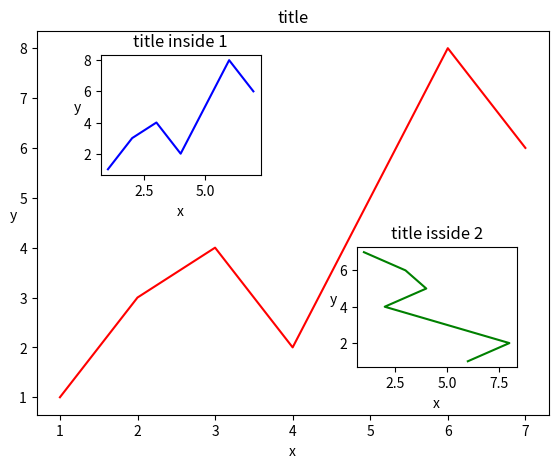

Python code for this plot:
import matplotlib.pyplot as plt
import numpy as np

fig = plt.figure()
x = [1,2,3,4,5,6,7]
y = [1,3,4,2,5,8,6]
# 设置坐标区域
left,bottom,width,height = 0.1,0.1,0.8,0.8
ax1 = fig.add_axes((left,bottom,width,height))# 添加一个坐标轴区域，其值表示某侧里画布figure的留白占比
# 绘图
ax1.plot(x,y,'r')
# 设置坐标轴
ax1.set_xlabel('x')
ax1.set_ylabel('y',rotation=0) # rotation = 0表示水平放置
ax1.set_title('title')

left,bottom,width,height = 0.2,0.6,0.25,0.25
ax2 = fig.add_axes((left,bottom,width,height))
ax2.plot(x,y,'b')
ax2.set_title("title inside 1")
ax2.set_xlabel("x")
ax2.set_ylabel("y",rotation=0)

plt.axes((0.6,0.2,0.25,0.25))
plt.plot(y[::-1],x,'g')
plt.xlabel("x")
plt.ylabel("y",rotation=0)
plt.title('title isside 2')

plt.show()